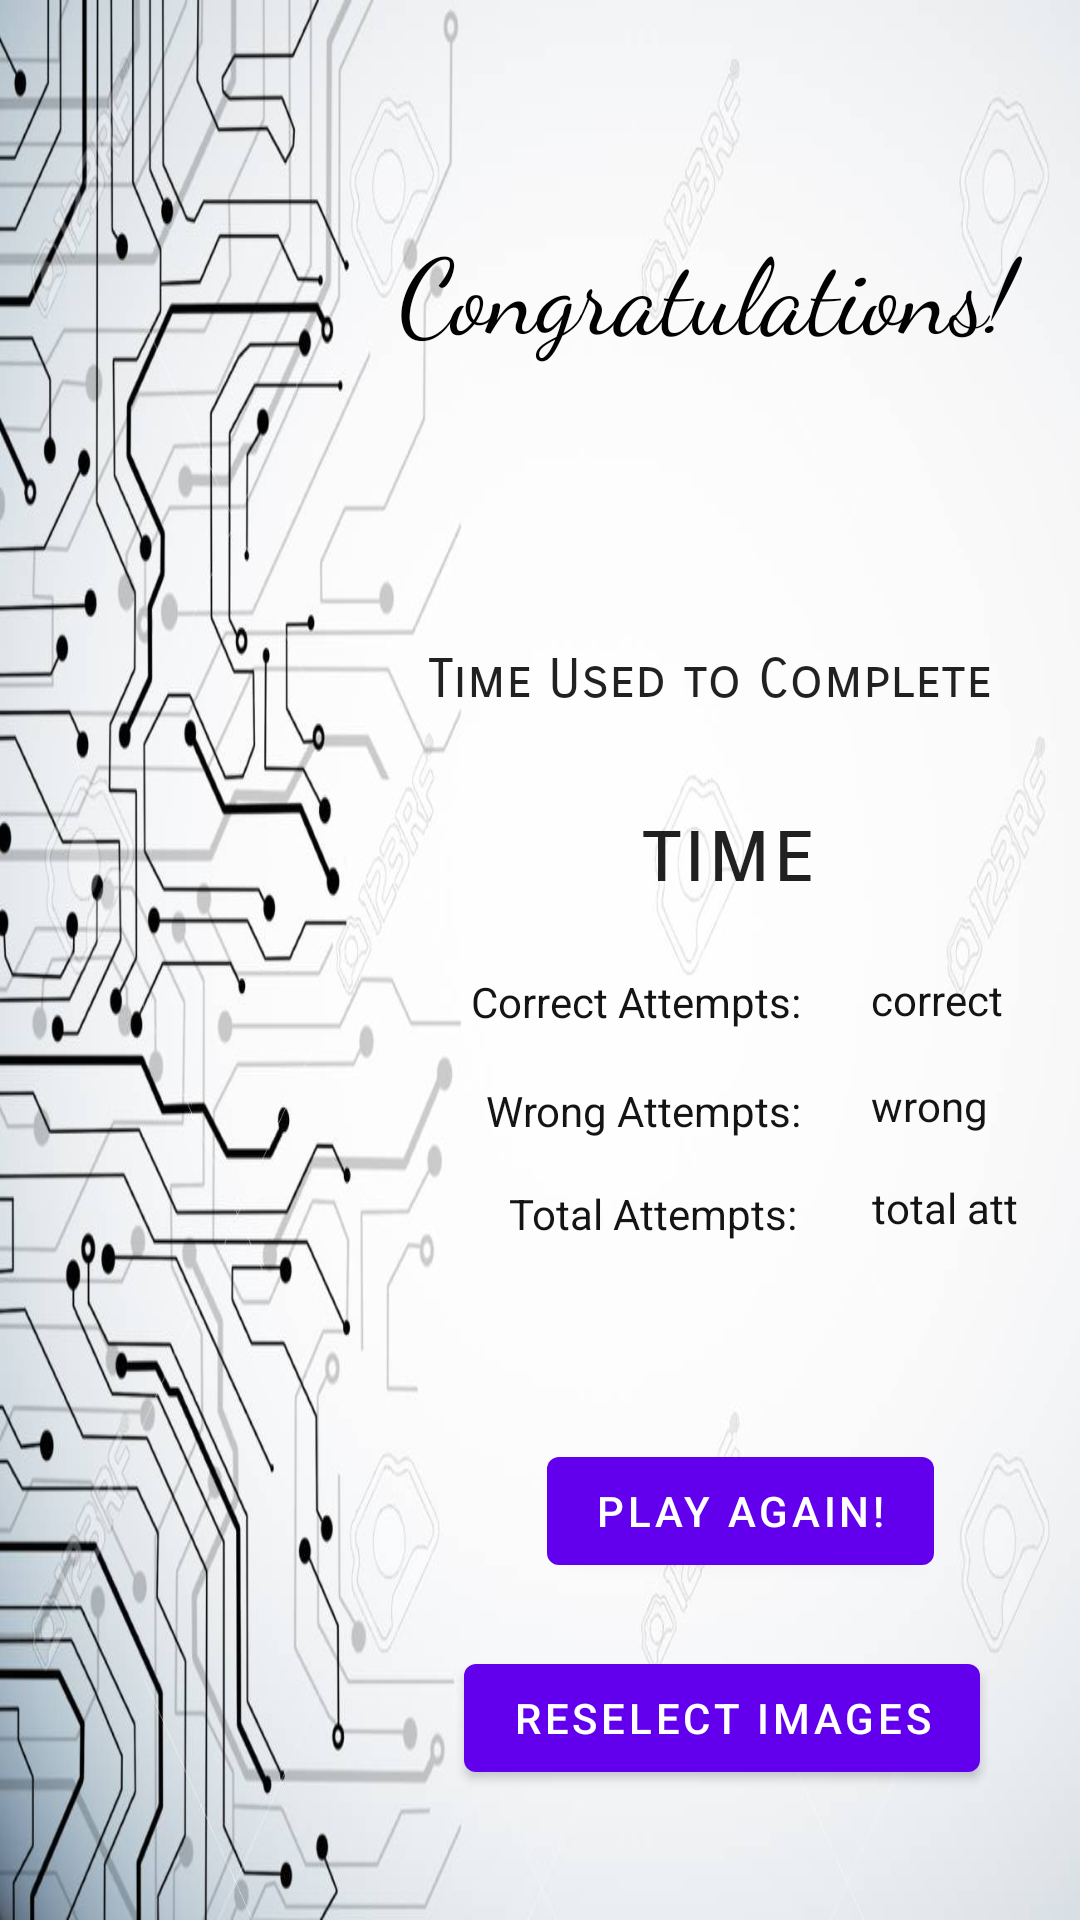

Reconstruct the res/layout file that produces this screen, plus the resources it refers to.
<!-- AndroidManifest.xml: application theme Theme.AndroidCA -->
<!-- res/layout/activity_result_page.xml -->
<?xml version="1.0" encoding="utf-8"?>
<androidx.constraintlayout.widget.ConstraintLayout xmlns:android="http://schemas.android.com/apk/res/android"
    xmlns:app="http://schemas.android.com/apk/res-auto"
    xmlns:tools="http://schemas.android.com/tools"
    android:layout_width="match_parent"
    android:layout_height="match_parent"
    tools:context=".ResultPage">


    <ImageView
        android:id="@+id/imageView"
        android:layout_width="wrap_content"
        android:layout_height="wrap_content"
        android:background="@drawable/memory"
        app:layout_constraintBottom_toBottomOf="parent"
        app:layout_constraintEnd_toEndOf="parent"
        app:layout_constraintStart_toStartOf="parent"
        app:layout_constraintTop_toTopOf="parent" />

    <TextView
        android:id="@+id/completeTime"
        android:layout_width="124dp"
        android:layout_height="55dp"
        android:ems="10"
        android:fontFamily="sans-serif-smallcaps"
        android:text="time"
        android:textAlignment="center"
        android:textAppearance="@style/TextAppearance.AppCompat.Body1"
        android:textSize="30sp"
        app:layout_constraintBottom_toBottomOf="parent"
        app:layout_constraintEnd_toEndOf="parent"
        app:layout_constraintHorizontal_bias="0.766"
        app:layout_constraintStart_toStartOf="parent"
        app:layout_constraintTop_toBottomOf="@+id/textView"
        app:layout_constraintVertical_bias="0.142" />

    <TextView
        android:id="@+id/textView"
        android:layout_width="213dp"
        android:layout_height="141dp"
        android:fontFamily="cursive"
        android:text="Congratulations!"
        android:textAlignment="center"
        android:textAllCaps="false"
        android:textColor="#020202"
        android:textSize="35sp"
        app:layout_constraintBottom_toBottomOf="parent"
        app:layout_constraintEnd_toEndOf="parent"
        app:layout_constraintHorizontal_bias="0.878"
        app:layout_constraintStart_toStartOf="parent"
        app:layout_constraintTop_toTopOf="parent"
        app:layout_constraintVertical_bias="0.145" />

    <TextView
        android:id="@+id/textView2"
        android:layout_width="wrap_content"
        android:layout_height="wrap_content"
        android:fontFamily="sans-serif-smallcaps"
        android:text="Time Used to Complete"
        android:textAppearance="@style/TextAppearance.AppCompat.Body1"
        android:textSize="18sp"
        app:layout_constraintBottom_toBottomOf="parent"
        app:layout_constraintEnd_toEndOf="parent"
        app:layout_constraintHorizontal_bias="0.829"
        app:layout_constraintStart_toStartOf="parent"
        app:layout_constraintTop_toTopOf="parent"
        app:layout_constraintVertical_bias="0.349" />

    <TextView
        android:id="@+id/correct"
        android:layout_width="128dp"
        android:layout_height="20dp"
        android:text="Correct Attempts: "
        android:textAlignment="viewEnd"
        android:textAllCaps="false"
        android:textColor="#151414"
        app:layout_constraintBottom_toBottomOf="parent"
        app:layout_constraintEnd_toEndOf="parent"
        app:layout_constraintHorizontal_bias="0.614"
        app:layout_constraintStart_toStartOf="parent"
        app:layout_constraintTop_toTopOf="parent"
        app:layout_constraintVertical_bias="0.523" />

    <TextView
        android:id="@+id/correctAttempt"
        android:layout_width="57dp"
        android:layout_height="21dp"
        android:text="correct attempts"
        android:textAlignment="textStart"
        android:textColor="#151414"
        app:layout_constraintBottom_toBottomOf="parent"
        app:layout_constraintEnd_toEndOf="parent"
        app:layout_constraintHorizontal_bias="0.615"
        app:layout_constraintStart_toEndOf="@+id/correct"
        app:layout_constraintTop_toTopOf="parent"
        app:layout_constraintVertical_bias="0.523" />

    <TextView
        android:id="@+id/totalAttempt"
        android:layout_width="52dp"
        android:layout_height="21dp"
        android:text="total attempts"
        android:textAlignment="textStart"
        android:textColor="#151414"
        app:layout_constraintBottom_toBottomOf="parent"
        app:layout_constraintEnd_toEndOf="parent"
        app:layout_constraintHorizontal_bias="0.561"
        app:layout_constraintStart_toEndOf="@+id/total"
        app:layout_constraintTop_toTopOf="parent"
        app:layout_constraintVertical_bias="0.635" />

    <TextView
        android:id="@+id/wrong"
        android:layout_width="117dp"
        android:layout_height="19dp"
        android:text="Wrong Attempts: "
        android:textAlignment="viewEnd"
        android:textAllCaps="false"
        android:textColor="#151414"
        app:layout_constraintBottom_toBottomOf="parent"
        app:layout_constraintEnd_toEndOf="parent"
        app:layout_constraintHorizontal_bias="0.629"
        app:layout_constraintStart_toStartOf="parent"
        app:layout_constraintTop_toBottomOf="@+id/correct"
        app:layout_constraintVertical_bias="0.059" />

    <TextView
        android:id="@+id/total"
        android:layout_width="wrap_content"
        android:layout_height="wrap_content"
        android:layout_marginTop="40dp"
        android:text="Total Attempts: "
        android:textAlignment="viewEnd"
        android:textAllCaps="false"
        android:textColor="#151414"
        app:layout_constraintBottom_toBottomOf="parent"
        app:layout_constraintEnd_toEndOf="parent"
        app:layout_constraintHorizontal_bias="0.65"
        app:layout_constraintStart_toStartOf="parent"
        app:layout_constraintTop_toTopOf="parent"
        app:layout_constraintVertical_bias="0.611" />

    <TextView
        android:id="@+id/wrongAttempt"
        android:layout_width="57dp"
        android:layout_height="18dp"
        android:text="wrong attempts"
        android:textAlignment="textStart"
        android:textColor="#151414"
        app:layout_constraintBottom_toBottomOf="parent"
        app:layout_constraintEnd_toEndOf="parent"
        app:layout_constraintHorizontal_bias="0.615"
        app:layout_constraintStart_toEndOf="@+id/wrong"
        app:layout_constraintTop_toTopOf="parent"
        app:layout_constraintVertical_bias="0.577" />

    <Button
        android:id="@+id/play"
        android:layout_width="wrap_content"
        android:layout_height="wrap_content"
        android:text="Play Again!"
        app:layout_constraintBottom_toBottomOf="parent"
        app:layout_constraintEnd_toEndOf="parent"
        app:layout_constraintHorizontal_bias="0.789"
        app:layout_constraintStart_toStartOf="parent"
        app:layout_constraintTop_toBottomOf="@+id/completeTime"
        app:layout_constraintVertical_bias="0.586" />

    <Button
        android:id="@+id/reselect"
        android:layout_width="wrap_content"
        android:layout_height="wrap_content"
        android:text="Reselect Images"
        app:layout_constraintBottom_toBottomOf="parent"
        app:layout_constraintEnd_toEndOf="parent"
        app:layout_constraintHorizontal_bias="0.823"
        app:layout_constraintStart_toStartOf="parent"
        app:layout_constraintTop_toBottomOf="@+id/play"
        app:layout_constraintVertical_bias="0.326" />


</androidx.constraintlayout.widget.ConstraintLayout>
<!-- resources referenced by this layout -->
<resources>
  <!-- drawable memory: jpg bitmap (drawable, 84759 bytes) -->
  <style name="Theme.AndroidCA" parent="Theme.MaterialComponents.DayNight.DarkActionBar">
          
          <item name="colorPrimary">@color/purple_500</item>
          <item name="colorPrimaryVariant">@color/purple_700</item>
          <item name="colorOnPrimary">@color/white</item>
          
          <item name="colorSecondary">@color/teal_200</item>
          <item name="colorSecondaryVariant">@color/teal_700</item>
          <item name="colorOnSecondary">@color/black</item>
          
          <item name="android:statusBarColor" tools:targetApi="l">?attr/colorPrimaryVariant</item>
          
      </style>
  <!-- not gathered from this repository: default colours our renderer supplied (Android Studio template values) -->
  <color name="purple_500">#FF6200EE</color>
  <color name="purple_700">#FF3700B3</color>
  <color name="teal_200">#FF03DAC5</color>
  <color name="teal_700">#FF018786</color>
  <color name="black">#FF000000</color>
  <color name="white">#FFFFFFFF</color>
</resources>
